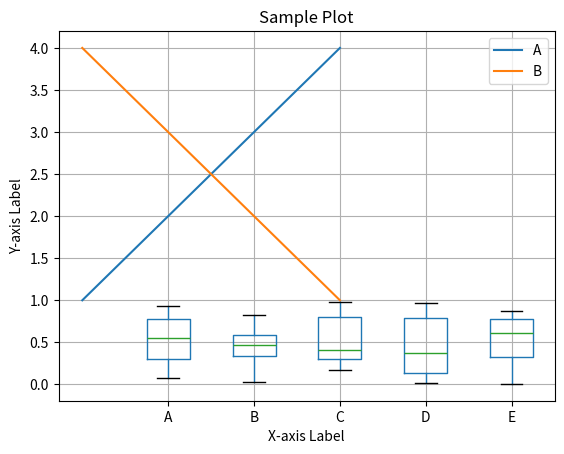
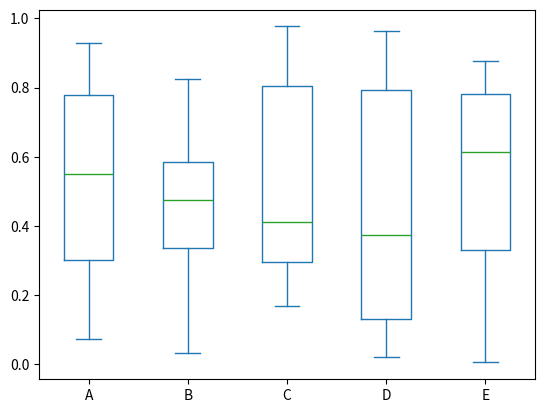
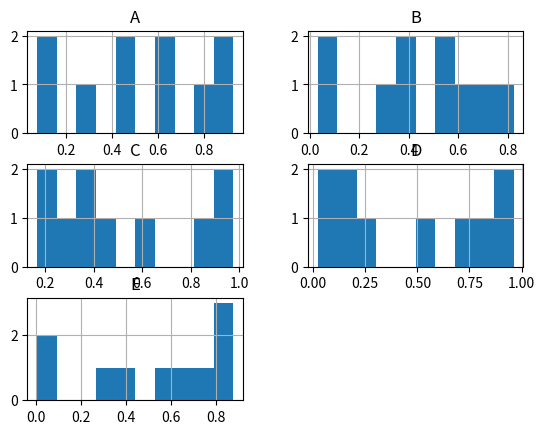

Here is the Python script that generated these plots, in order:
import pandas as pd
import matplotlib.pyplot as plt

# Sample DataFrame
df = pd.DataFrame({
    'A': [1, 2, 3, 4],
    'B': [4, 3, 2, 1]
})

# Using pandas.plot directly creates the figure, axes and allows for some customisation
# matplotlib examples typically split this into separate commands defining fig and ax then adding customisation
ax = df.plot(title='Sample Plot', xlabel='X-axis Label', ylabel='Y-axis Label')

# Show the plot
plt.show()

import pandas as pd
import numpy as np
import matplotlib.pyplot as plt

df = pd.DataFrame(np.random.rand(10, 5), columns=["A", "B", "C", "D", "E"])
df.boxplot()
df.plot.box()  # This syntax is also valid
plt.show()

 # Create a histogram of the DataFrame
df.hist()

 # Show the plot
plt.show()